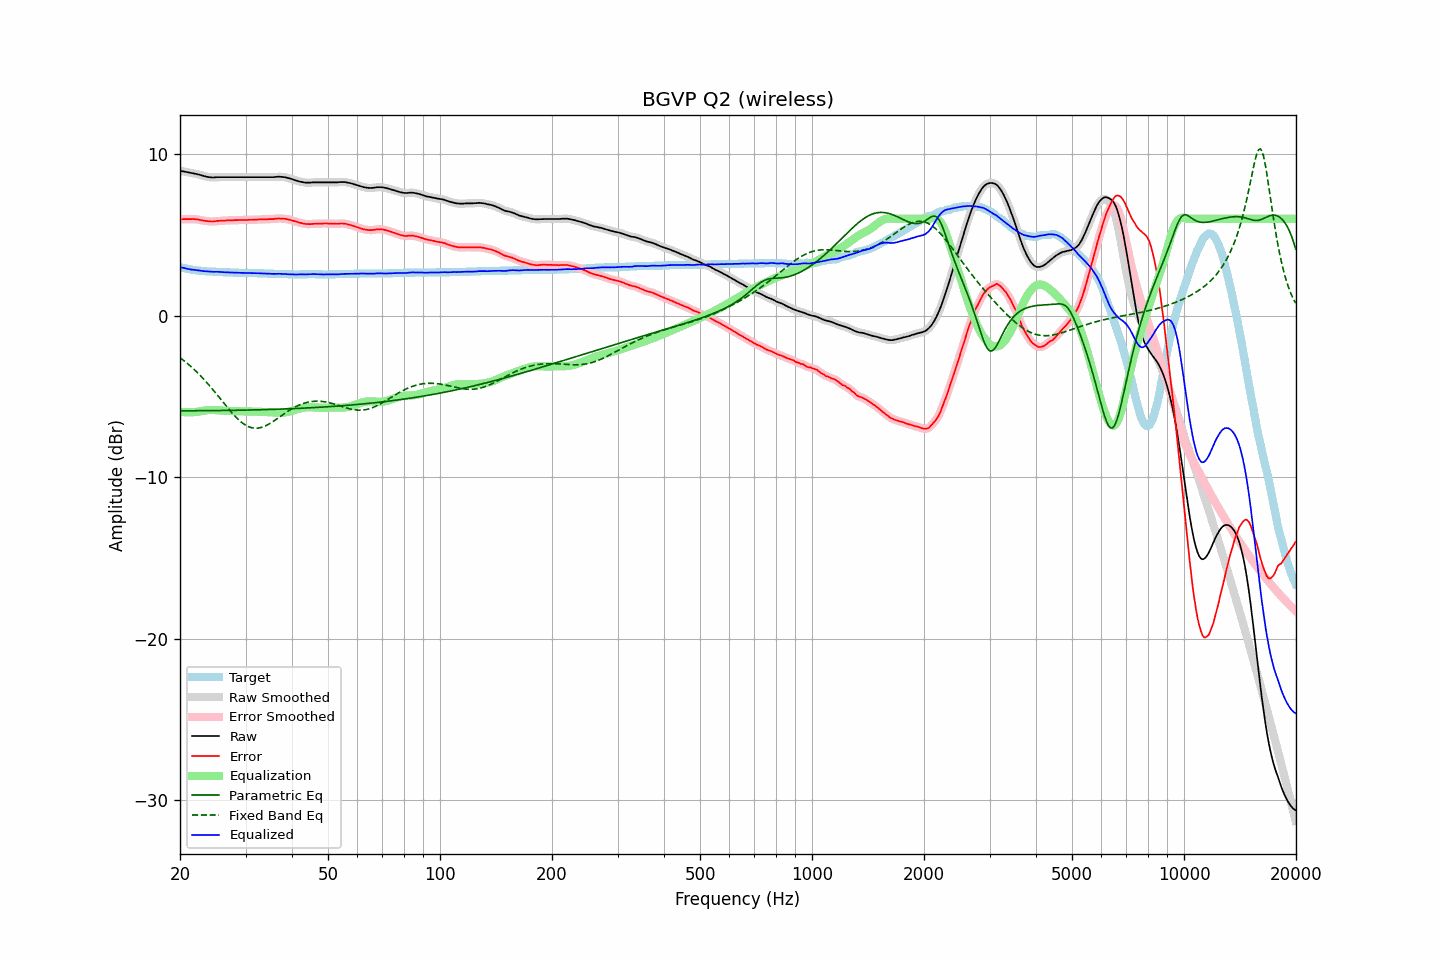

The table this chart was drawn from, first rows:
frequency, raw, error, smoothed, error_smoothed, equalization, parametric_eq, fixed_band_eq, equalized_raw, equalized_smoothed, target
20.00, 8.96, 5.96, 8.96, 5.96, -5.95, -5.89, -2.60, 3.01, 3.01, 3.01
20.20, 8.94, 5.97, 8.95, 5.97, -5.96, -5.89, -2.68, 2.98, 2.98, 2.98
20.40, 8.93, 5.98, 8.93, 5.97, -5.97, -5.89, -2.75, 2.96, 2.96, 2.96
20.61, 8.91, 5.98, 8.91, 5.98, -5.98, -5.89, -2.83, 2.94, 2.94, 2.94
20.81, 8.89, 5.98, 8.89, 5.98, -5.98, -5.89, -2.91, 2.91, 2.91, 2.92
21.02, 8.87, 5.98, 8.87, 5.97, -5.98, -5.89, -2.99, 2.89, 2.89, 2.90
21.23, 8.85, 5.98, 8.85, 5.98, -5.98, -5.89, -3.08, 2.87, 2.87, 2.88
21.44, 8.83, 5.98, 8.84, 5.98, -5.98, -5.89, -3.17, 2.85, 2.86, 2.86
21.66, 8.82, 5.99, 8.82, 5.98, -5.98, -5.89, -3.26, 2.85, 2.84, 2.84
21.87, 8.80, 5.98, 8.80, 5.98, -5.97, -5.89, -3.35, 2.83, 2.83, 2.83
22.09, 8.77, 5.97, 8.78, 5.97, -5.96, -5.89, -3.44, 2.81, 2.82, 2.81
22.31, 8.75, 5.95, 8.75, 5.95, -5.95, -5.89, -3.54, 2.80, 2.80, 2.80
22.54, 8.72, 5.94, 8.72, 5.94, -5.93, -5.89, -3.64, 2.79, 2.79, 2.79
22.76, 8.69, 5.92, 8.69, 5.92, -5.92, -5.89, -3.74, 2.78, 2.78, 2.78
22.99, 8.66, 5.90, 8.66, 5.89, -5.90, -5.88, -3.85, 2.76, 2.76, 2.77
23.22, 8.63, 5.88, 8.64, 5.88, -5.88, -5.88, -3.96, 2.75, 2.76, 2.76
23.45, 8.61, 5.87, 8.61, 5.86, -5.86, -5.88, -4.07, 2.75, 2.75, 2.75
23.69, 8.59, 5.86, 8.59, 5.85, -5.85, -5.88, -4.18, 2.74, 2.74, 2.74
23.92, 8.57, 5.84, 8.58, 5.84, -5.84, -5.88, -4.29, 2.73, 2.73, 2.74
24.16, 8.56, 5.84, 8.56, 5.83, -5.84, -5.88, -4.41, 2.72, 2.72, 2.73
24.40, 8.55, 5.83, 8.55, 5.83, -5.84, -5.88, -4.53, 2.71, 2.72, 2.73
24.65, 8.55, 5.84, 8.56, 5.84, -5.84, -5.88, -4.65, 2.71, 2.72, 2.72
24.89, 8.56, 5.85, 8.56, 5.85, -5.85, -5.88, -4.77, 2.72, 2.72, 2.72
25.14, 8.57, 5.87, 8.57, 5.86, -5.85, -5.88, -4.89, 2.72, 2.72, 2.71
25.39, 8.57, 5.87, 8.57, 5.87, -5.86, -5.88, -5.01, 2.71, 2.71, 2.71
25.65, 8.57, 5.88, 8.57, 5.87, -5.87, -5.87, -5.14, 2.70, 2.70, 2.70
25.91, 8.57, 5.88, 8.57, 5.88, -5.88, -5.87, -5.26, 2.70, 2.70, 2.70
26.16, 8.57, 5.89, 8.57, 5.88, -5.88, -5.87, -5.38, 2.69, 2.69, 2.69
26.43, 8.57, 5.89, 8.57, 5.89, -5.89, -5.87, -5.51, 2.68, 2.68, 2.69
26.69, 8.57, 5.90, 8.57, 5.89, -5.89, -5.87, -5.63, 2.68, 2.68, 2.68
26.96, 8.57, 5.90, 8.57, 5.90, -5.90, -5.87, -5.75, 2.68, 2.68, 2.68
27.23, 8.57, 5.90, 8.57, 5.90, -5.90, -5.87, -5.87, 2.67, 2.67, 2.68
27.50, 8.57, 5.91, 8.57, 5.90, -5.90, -5.86, -5.98, 2.67, 2.67, 2.67
27.77, 8.57, 5.91, 8.57, 5.91, -5.91, -5.86, -6.09, 2.66, 2.66, 2.67
28.05, 8.57, 5.92, 8.57, 5.91, -5.91, -5.86, -6.20, 2.66, 2.66, 2.66
28.33, 8.57, 5.92, 8.57, 5.92, -5.92, -5.86, -6.31, 2.66, 2.66, 2.66
28.62, 8.57, 5.92, 8.57, 5.92, -5.92, -5.86, -6.40, 2.66, 2.66, 2.66
28.90, 8.57, 5.93, 8.57, 5.92, -5.92, -5.86, -6.50, 2.65, 2.65, 2.65
29.19, 8.57, 5.93, 8.57, 5.92, -5.92, -5.85, -6.58, 2.65, 2.65, 2.65
29.48, 8.57, 5.93, 8.57, 5.93, -5.92, -5.85, -6.66, 2.65, 2.65, 2.65
29.78, 8.57, 5.93, 8.57, 5.92, -5.93, -5.85, -6.73, 2.65, 2.65, 2.65
30.08, 8.57, 5.93, 8.57, 5.93, -5.93, -5.85, -6.79, 2.65, 2.65, 2.65
30.38, 8.57, 5.93, 8.57, 5.93, -5.93, -5.85, -6.84, 2.64, 2.64, 2.65
30.68, 8.57, 5.94, 8.57, 5.93, -5.93, -5.84, -6.89, 2.64, 2.64, 2.64
30.99, 8.57, 5.94, 8.57, 5.93, -5.93, -5.84, -6.92, 2.64, 2.64, 2.64
31.30, 8.57, 5.94, 8.57, 5.94, -5.94, -5.84, -6.95, 2.64, 2.64, 2.64
31.61, 8.57, 5.94, 8.57, 5.94, -5.94, -5.84, -6.96, 2.63, 2.63, 2.64
31.93, 8.57, 5.95, 8.57, 5.94, -5.94, -5.83, -6.97, 2.63, 2.63, 2.63
32.24, 8.57, 5.95, 8.57, 5.95, -5.95, -5.83, -6.97, 2.63, 2.63, 2.63
32.57, 8.57, 5.96, 8.57, 5.95, -5.95, -5.83, -6.95, 2.62, 2.62, 2.62
32.89, 8.57, 5.96, 8.57, 5.95, -5.95, -5.83, -6.93, 2.62, 2.62, 2.62
33.22, 8.57, 5.96, 8.57, 5.96, -5.96, -5.82, -6.91, 2.62, 2.62, 2.62
33.55, 8.57, 5.96, 8.57, 5.96, -5.96, -5.82, -6.87, 2.61, 2.61, 2.62
33.89, 8.57, 5.97, 8.57, 5.96, -5.96, -5.82, -6.83, 2.61, 2.61, 2.61
34.23, 8.57, 5.97, 8.57, 5.97, -5.97, -5.81, -6.78, 2.61, 2.61, 2.61
34.57, 8.57, 5.98, 8.57, 5.97, -5.97, -5.81, -6.73, 2.60, 2.60, 2.60
34.92, 8.57, 5.98, 8.57, 5.97, -5.98, -5.81, -6.67, 2.60, 2.60, 2.60
35.27, 8.57, 5.98, 8.57, 5.98, -5.98, -5.81, -6.61, 2.59, 2.59, 2.60
35.62, 8.57, 5.98, 8.58, 5.98, -5.99, -5.80, -6.55, 2.58, 2.59, 2.60
35.97, 8.58, 6.00, 8.58, 5.99, -6.00, -5.80, -6.48, 2.59, 2.59, 2.59
... 635 more rows
